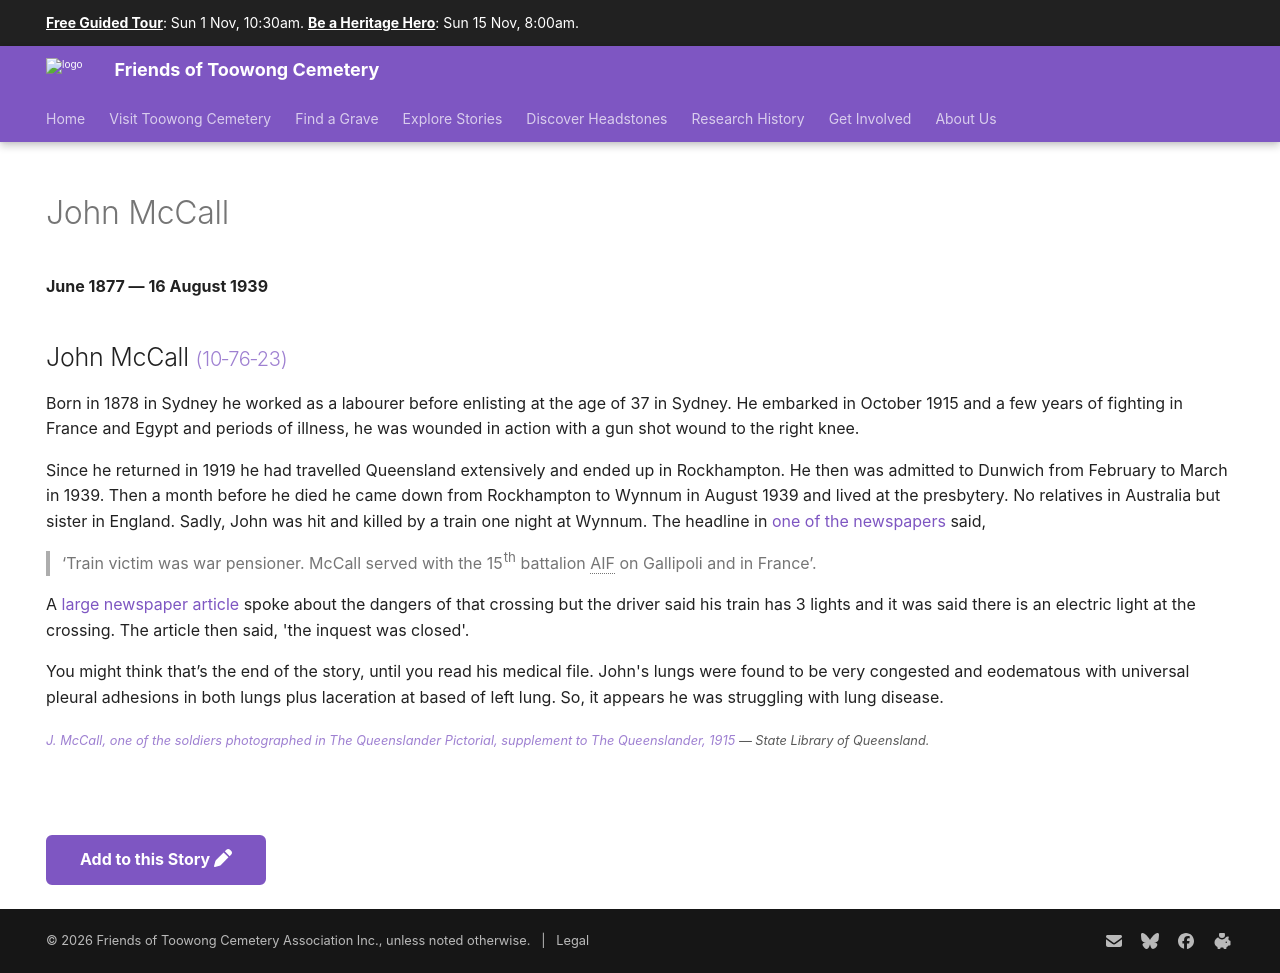

repository: 1871fotc/1871fotc.github.io · page: research/john-mccall/index.html · generator: mkdocs

---
title: John McCall
description: A forgotten World War One soldier, now remembered
hide:
  - toc
  - navigation 
---

# John McCall

**June 1877 — 16 August 1939**

--8<-- "snippets/john-mccall.md"

--8<-- "snippets/add-to-this-story.md"
